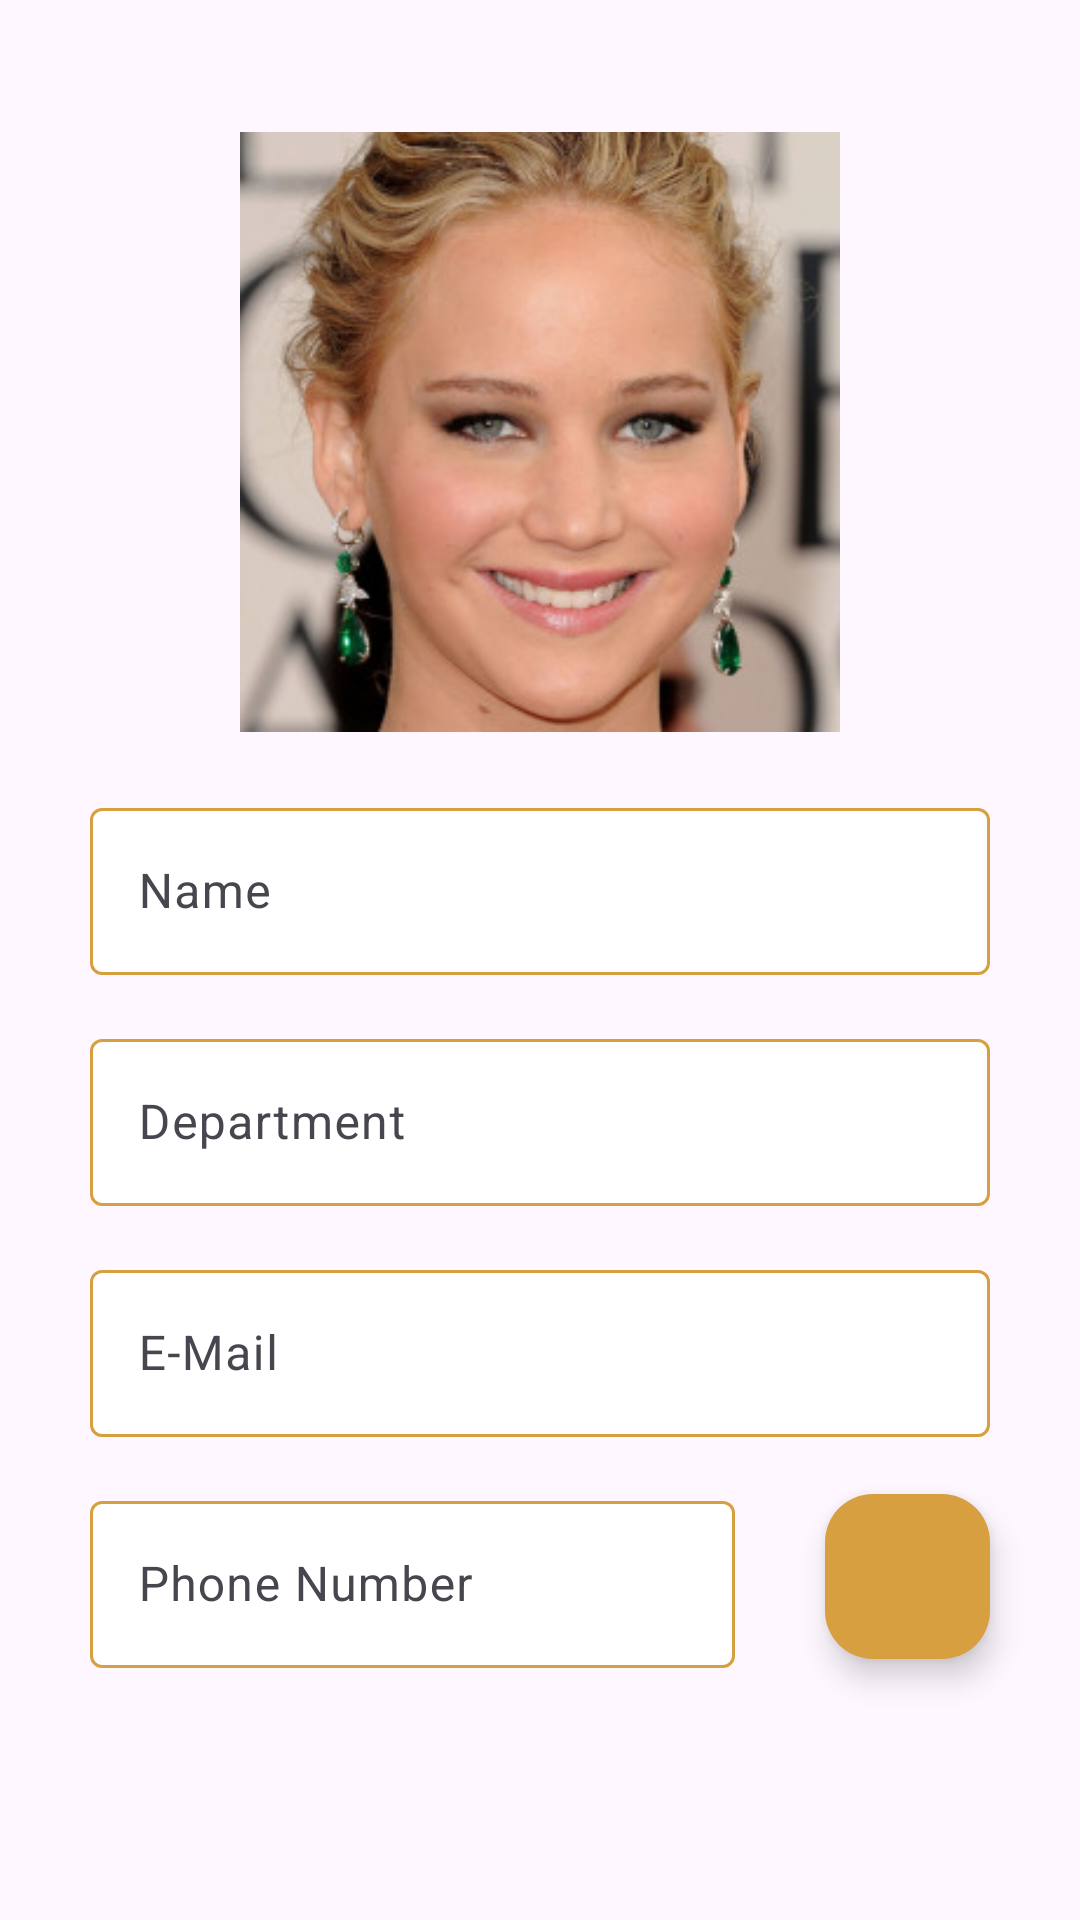

Produce the Android XML layout that renders to this screen, including the resource entries it uses.
<!-- AndroidManifest.xml: application theme Theme.Connect -->
<!-- res/layout/fragment_info.xml -->
<?xml version="1.0" encoding="utf-8"?>
<androidx.constraintlayout.widget.ConstraintLayout xmlns:android="http://schemas.android.com/apk/res/android"
    xmlns:app="http://schemas.android.com/apk/res-auto"
    xmlns:tools="http://schemas.android.com/tools"
    android:id="@+id/frameLayout5"
    android:layout_width="match_parent"
    android:layout_height="match_parent"
    tools:context=".UI.InfoFragment">

    <ImageView
        android:id="@+id/iv_profilePicture"
        android:layout_width="200dp"
        android:layout_height="200dp"
        android:elevation="20dp"
        android:foregroundGravity="fill"
        android:src="@drawable/jennifer"
        app:layout_constraintBottom_toBottomOf="parent"
        app:layout_constraintEnd_toEndOf="parent"
        app:layout_constraintStart_toStartOf="parent"
        app:layout_constraintTop_toTopOf="parent"
        app:layout_constraintVertical_bias="0.1" />

    <com.google.android.material.textfield.TextInputLayout
        android:id="@+id/til_name"
        android:layout_width="match_parent"
        android:layout_height="wrap_content"
        android:layout_marginHorizontal="30dp"
        android:layout_marginTop="20dp"
        android:hint="@string/name"
        app:boxBackgroundColor="@color/white"
        app:boxStrokeColor="@color/text_input_box_stroke_color"
        app:hintTextColor="@color/new_tertiary"
        app:layout_constraintEnd_toEndOf="parent"
        app:layout_constraintStart_toStartOf="parent"
        app:layout_constraintTop_toBottomOf="@id/iv_profilePicture">

        <com.google.android.material.textfield.TextInputEditText
            android:id="@+id/tiet_name"
            android:layout_width="match_parent"
            android:layout_height="match_parent"
            android:clickable="false"
            android:editable="false"
            tools:ignore="Deprecated" />
    </com.google.android.material.textfield.TextInputLayout>

    <com.google.android.material.textfield.TextInputLayout
        android:id="@+id/til_department"
        android:layout_width="match_parent"
        android:layout_height="wrap_content"
        android:layout_marginHorizontal="30dp"
        android:layout_marginTop="16dp"
        android:hint="@string/department"
        app:boxBackgroundColor="@color/white"
        app:boxStrokeColor="@color/text_input_box_stroke_color"
        app:hintTextColor="@color/new_tertiary"
        app:layout_constraintEnd_toEndOf="parent"
        app:layout_constraintStart_toStartOf="parent"
        app:layout_constraintTop_toBottomOf="@id/til_name">

        <com.google.android.material.textfield.TextInputEditText
            android:id="@+id/tiet_department"
            android:layout_width="match_parent"
            android:layout_height="match_parent"
            android:clickable="false"
            android:editable="false"
            tools:ignore="Deprecated" />
    </com.google.android.material.textfield.TextInputLayout>

    <com.google.android.material.textfield.TextInputLayout
        android:id="@+id/til_email"
        android:layout_width="match_parent"
        android:layout_height="wrap_content"
        android:layout_marginHorizontal="30dp"
        android:layout_marginTop="16dp"
        android:hint="@string/e_mail"
        app:boxBackgroundColor="@color/white"
        app:boxStrokeColor="@color/text_input_box_stroke_color"
        app:hintTextColor="@color/new_tertiary"
        app:layout_constraintEnd_toEndOf="parent"
        app:layout_constraintStart_toStartOf="parent"
        app:layout_constraintTop_toBottomOf="@id/til_department">

        <com.google.android.material.textfield.TextInputEditText
            android:id="@+id/tiet_email"
            android:layout_width="match_parent"
            android:layout_height="match_parent"
            android:clickable="false"
            android:editable="false"
            tools:ignore="Deprecated" />
    </com.google.android.material.textfield.TextInputLayout>

    <com.google.android.material.textfield.TextInputLayout
        android:id="@+id/til_number"
        android:layout_width="0dp"
        android:layout_height="wrap_content"
        android:layout_marginHorizontal="30dp"
        android:layout_marginTop="16dp"
        android:hint="@string/phone_number"
        app:boxBackgroundColor="@color/white"
        app:boxStrokeColor="@color/text_input_box_stroke_color"
        app:hintTextColor="@color/new_tertiary"
        app:layout_constraintEnd_toStartOf="@id/btn_call"
        app:layout_constraintStart_toStartOf="parent"
        app:layout_constraintTop_toBottomOf="@id/til_email">

        <com.google.android.material.textfield.TextInputEditText
            android:id="@+id/tiet_number"
            android:layout_width="match_parent"
            android:layout_height="match_parent"
            android:clickable="false"
            android:editable="false"
            tools:ignore="Deprecated" />
    </com.google.android.material.textfield.TextInputLayout>

    <com.google.android.material.floatingactionbutton.FloatingActionButton
        android:id="@+id/btn_call"
        android:layout_width="55dp"
        android:layout_height="55dp"
        android:backgroundTint="@color/new_tertiary"
        android:contentDescription="@string/call_button"
        app:layout_constraintBottom_toBottomOf="@id/til_number"
        app:layout_constraintEnd_toEndOf="@id/til_email"
        app:layout_constraintStart_toEndOf="@id/til_number"
        app:layout_constraintTop_toTopOf="@id/til_number"
        app:srcCompat="@drawable/baseline_phone_enabled_24"
        app:tint="@color/new_secondary" />

</androidx.constraintlayout.widget.ConstraintLayout>
<!-- resources referenced by this layout -->
<resources>
  <color name="new_secondary">#3C0013</color>
  <color name="new_tertiary">#D79F3F</color>
  <color name="white">#FFFFFFFF</color>
  <!-- drawable jennifer: jpg bitmap (drawable, 24108 bytes) -->
  <string name="call_button">Call Button</string>
  <string name="department">Department</string>
  <string name="e_mail">E-Mail</string>
  <string name="name">Name</string>
  <string name="phone_number">Phone Number</string>
  <style name="Theme.Connect" parent="Base.Theme.Connect" />
  <style name="Base.Theme.Connect" parent="Theme.Material3.DayNight.NoActionBar">
          
          
      </style>
</resources>
